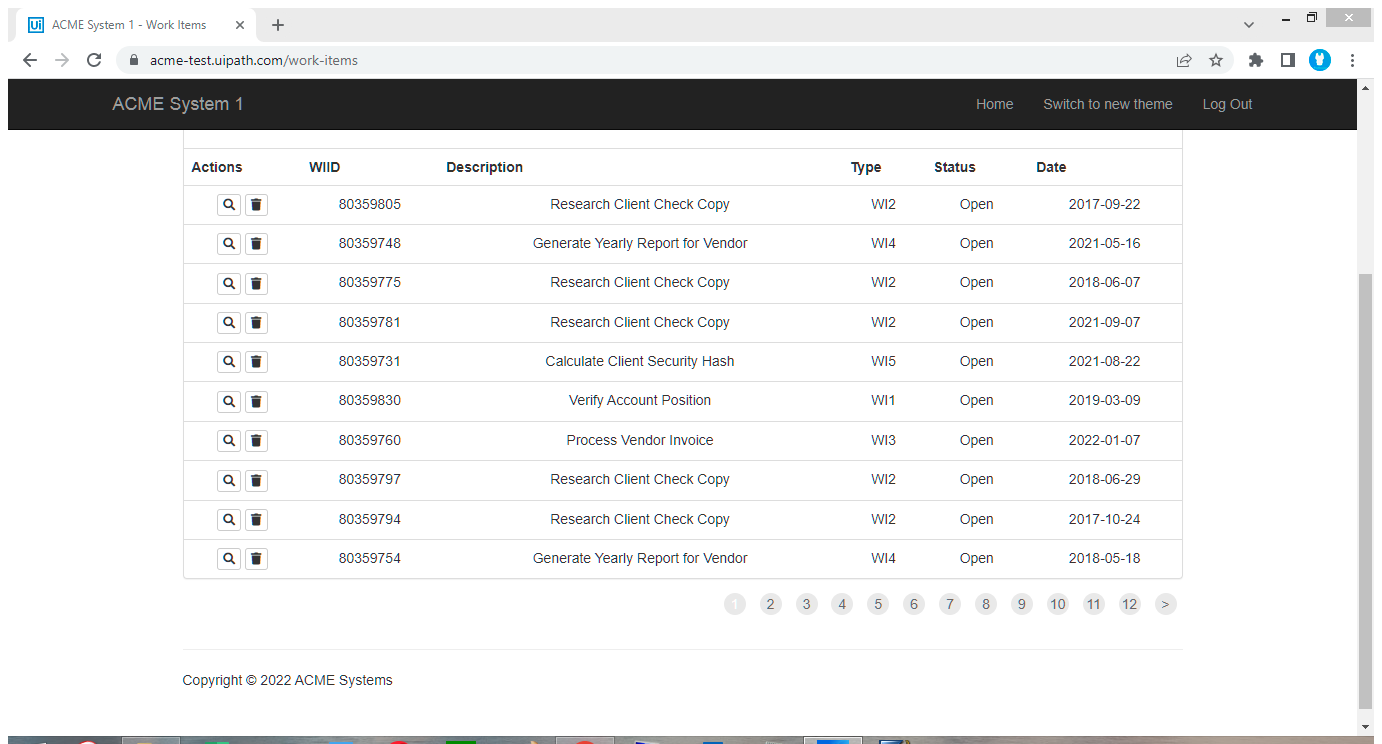
Task: Robotic Enterprise Framework to calculate Client Security Hash
Workflow: GetDataTable

Step 1: Attach Browser 'ACMESyste Page' in window 'ACME System 1 - Work Items' (chrome.exe)

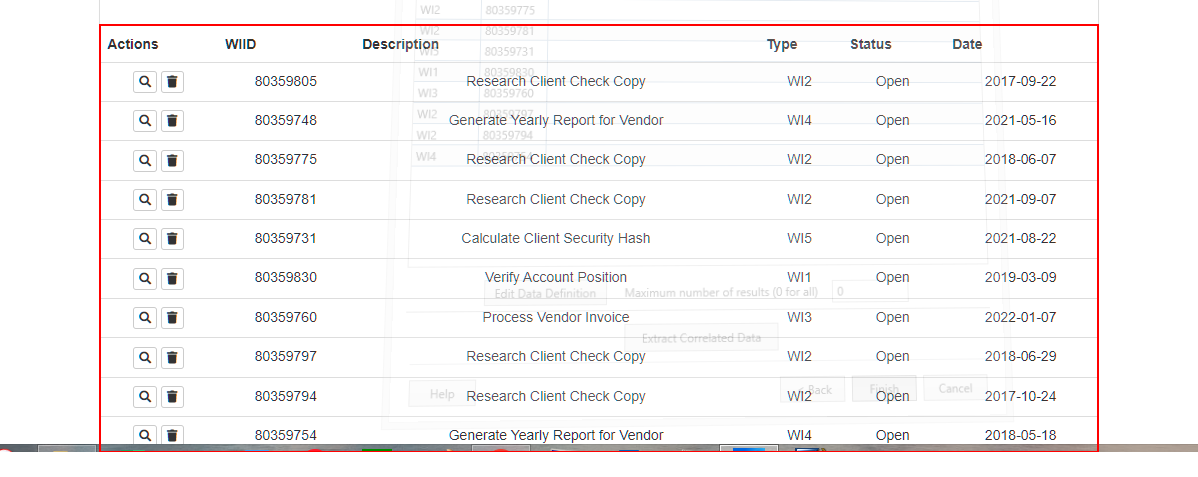
Step 2: get-text from the tbody

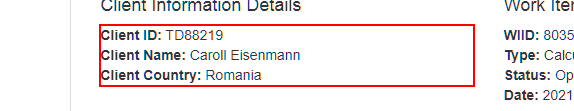
Step 3 [then]: get-text from the grouping (chrome.exe)